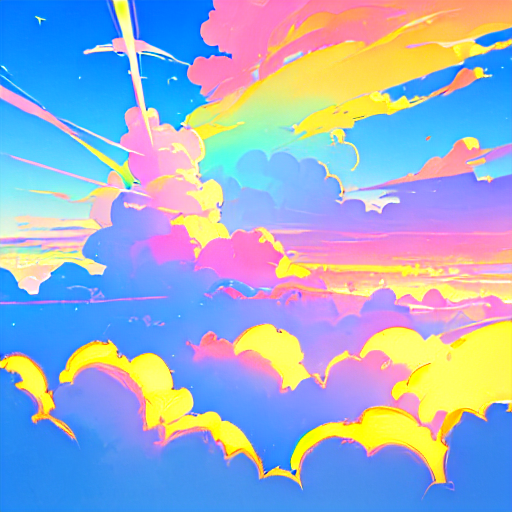
Generation parameters embedded in this image by AUTOMATIC1111 Stable Diffusion web UI or a fork of it (Forge, ...) (PNG 'parameters' text chunk):
masterpiece, best quality, random, fancy, dreaming, colorful, sky,
Negative prompt: nsfw, low quality, portrait, human, 
Steps: 20, Sampler: DPM++ 2M Karras, CFG scale: 7, Seed: 1049298113, Size: 512x512, Model hash: 17277fbe68, Model: counterfeitV30_v30, Version: v1.7.0